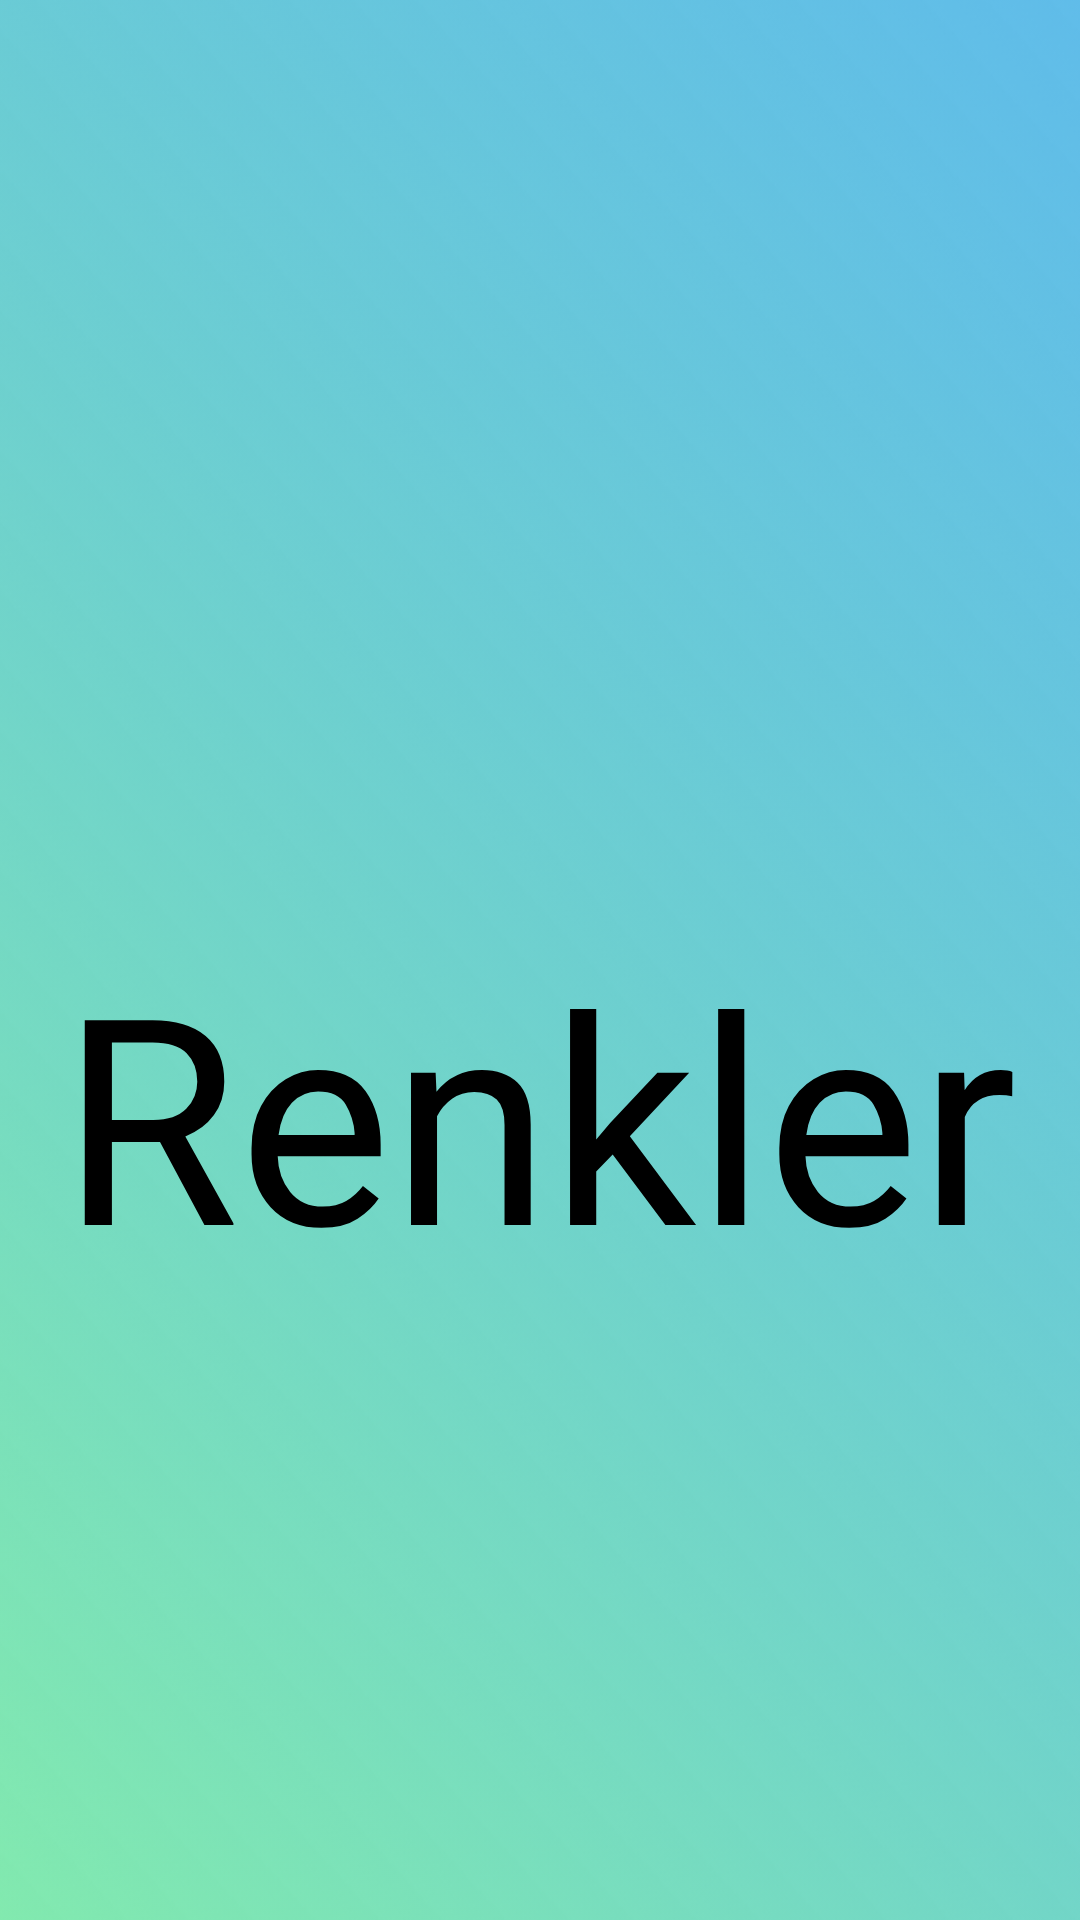

Write the Android layout XML for this screen, with the resource values it uses.
<!-- AndroidManifest.xml: application theme Theme.ForCh -->
<!-- res/layout/activity_renkler.xml -->
<?xml version="1.0" encoding="utf-8"?>
<androidx.constraintlayout.widget.ConstraintLayout xmlns:android="http://schemas.android.com/apk/res/android"
    xmlns:app="http://schemas.android.com/apk/res-auto"
    xmlns:tools="http://schemas.android.com/tools"
    android:layout_width="match_parent"
    android:layout_height="match_parent"
    android:background="@drawable/web003"
    tools:context=".Renkler"
    tools:layout_editor_absoluteX="-1dp"
    tools:layout_editor_absoluteY="137dp">

    <Button
        android:id="@+id/button22"
        android:layout_width="450dp"
        android:layout_height="879dp"
        android:background="@drawable/bckgr"
        android:fontFamily="@font/architects_daughter"
        android:text="Renkler"
        android:textAlignment="center"
        android:textAllCaps="false"
        android:textAppearance="@style/TextAppearance.AppCompat.Body1"
        android:textColor="@color/black"
        android:textSize="96sp"
        app:layout_constraintBottom_toBottomOf="parent"
        app:layout_constraintEnd_toEndOf="parent"
        app:layout_constraintHorizontal_bias="0.512"
        app:layout_constraintStart_toStartOf="parent"
        app:layout_constraintTop_toTopOf="parent"
        app:layout_constraintVertical_bias="0.289" />

</androidx.constraintlayout.widget.ConstraintLayout>
<!-- resources referenced by this layout -->
<resources>
  <color name="black">#FF000000</color>
  <!-- drawable bckgr: png bitmap (drawable-v24, 260554 bytes) -->
  <style name="Theme.ForCh" parent="Theme.AppCompat.DayNight">
          
          <item name="colorPrimary">@android:color/holo_orange_light</item>
          <item name="colorPrimaryDark">@color/purple_200</item>
          <item name="colorAccent">@color/white</item>
          
      </style>
  <color name="purple_200">#FFBB86FC</color>
  <color name="white">#FFFFFFFF</color>
</resources>
